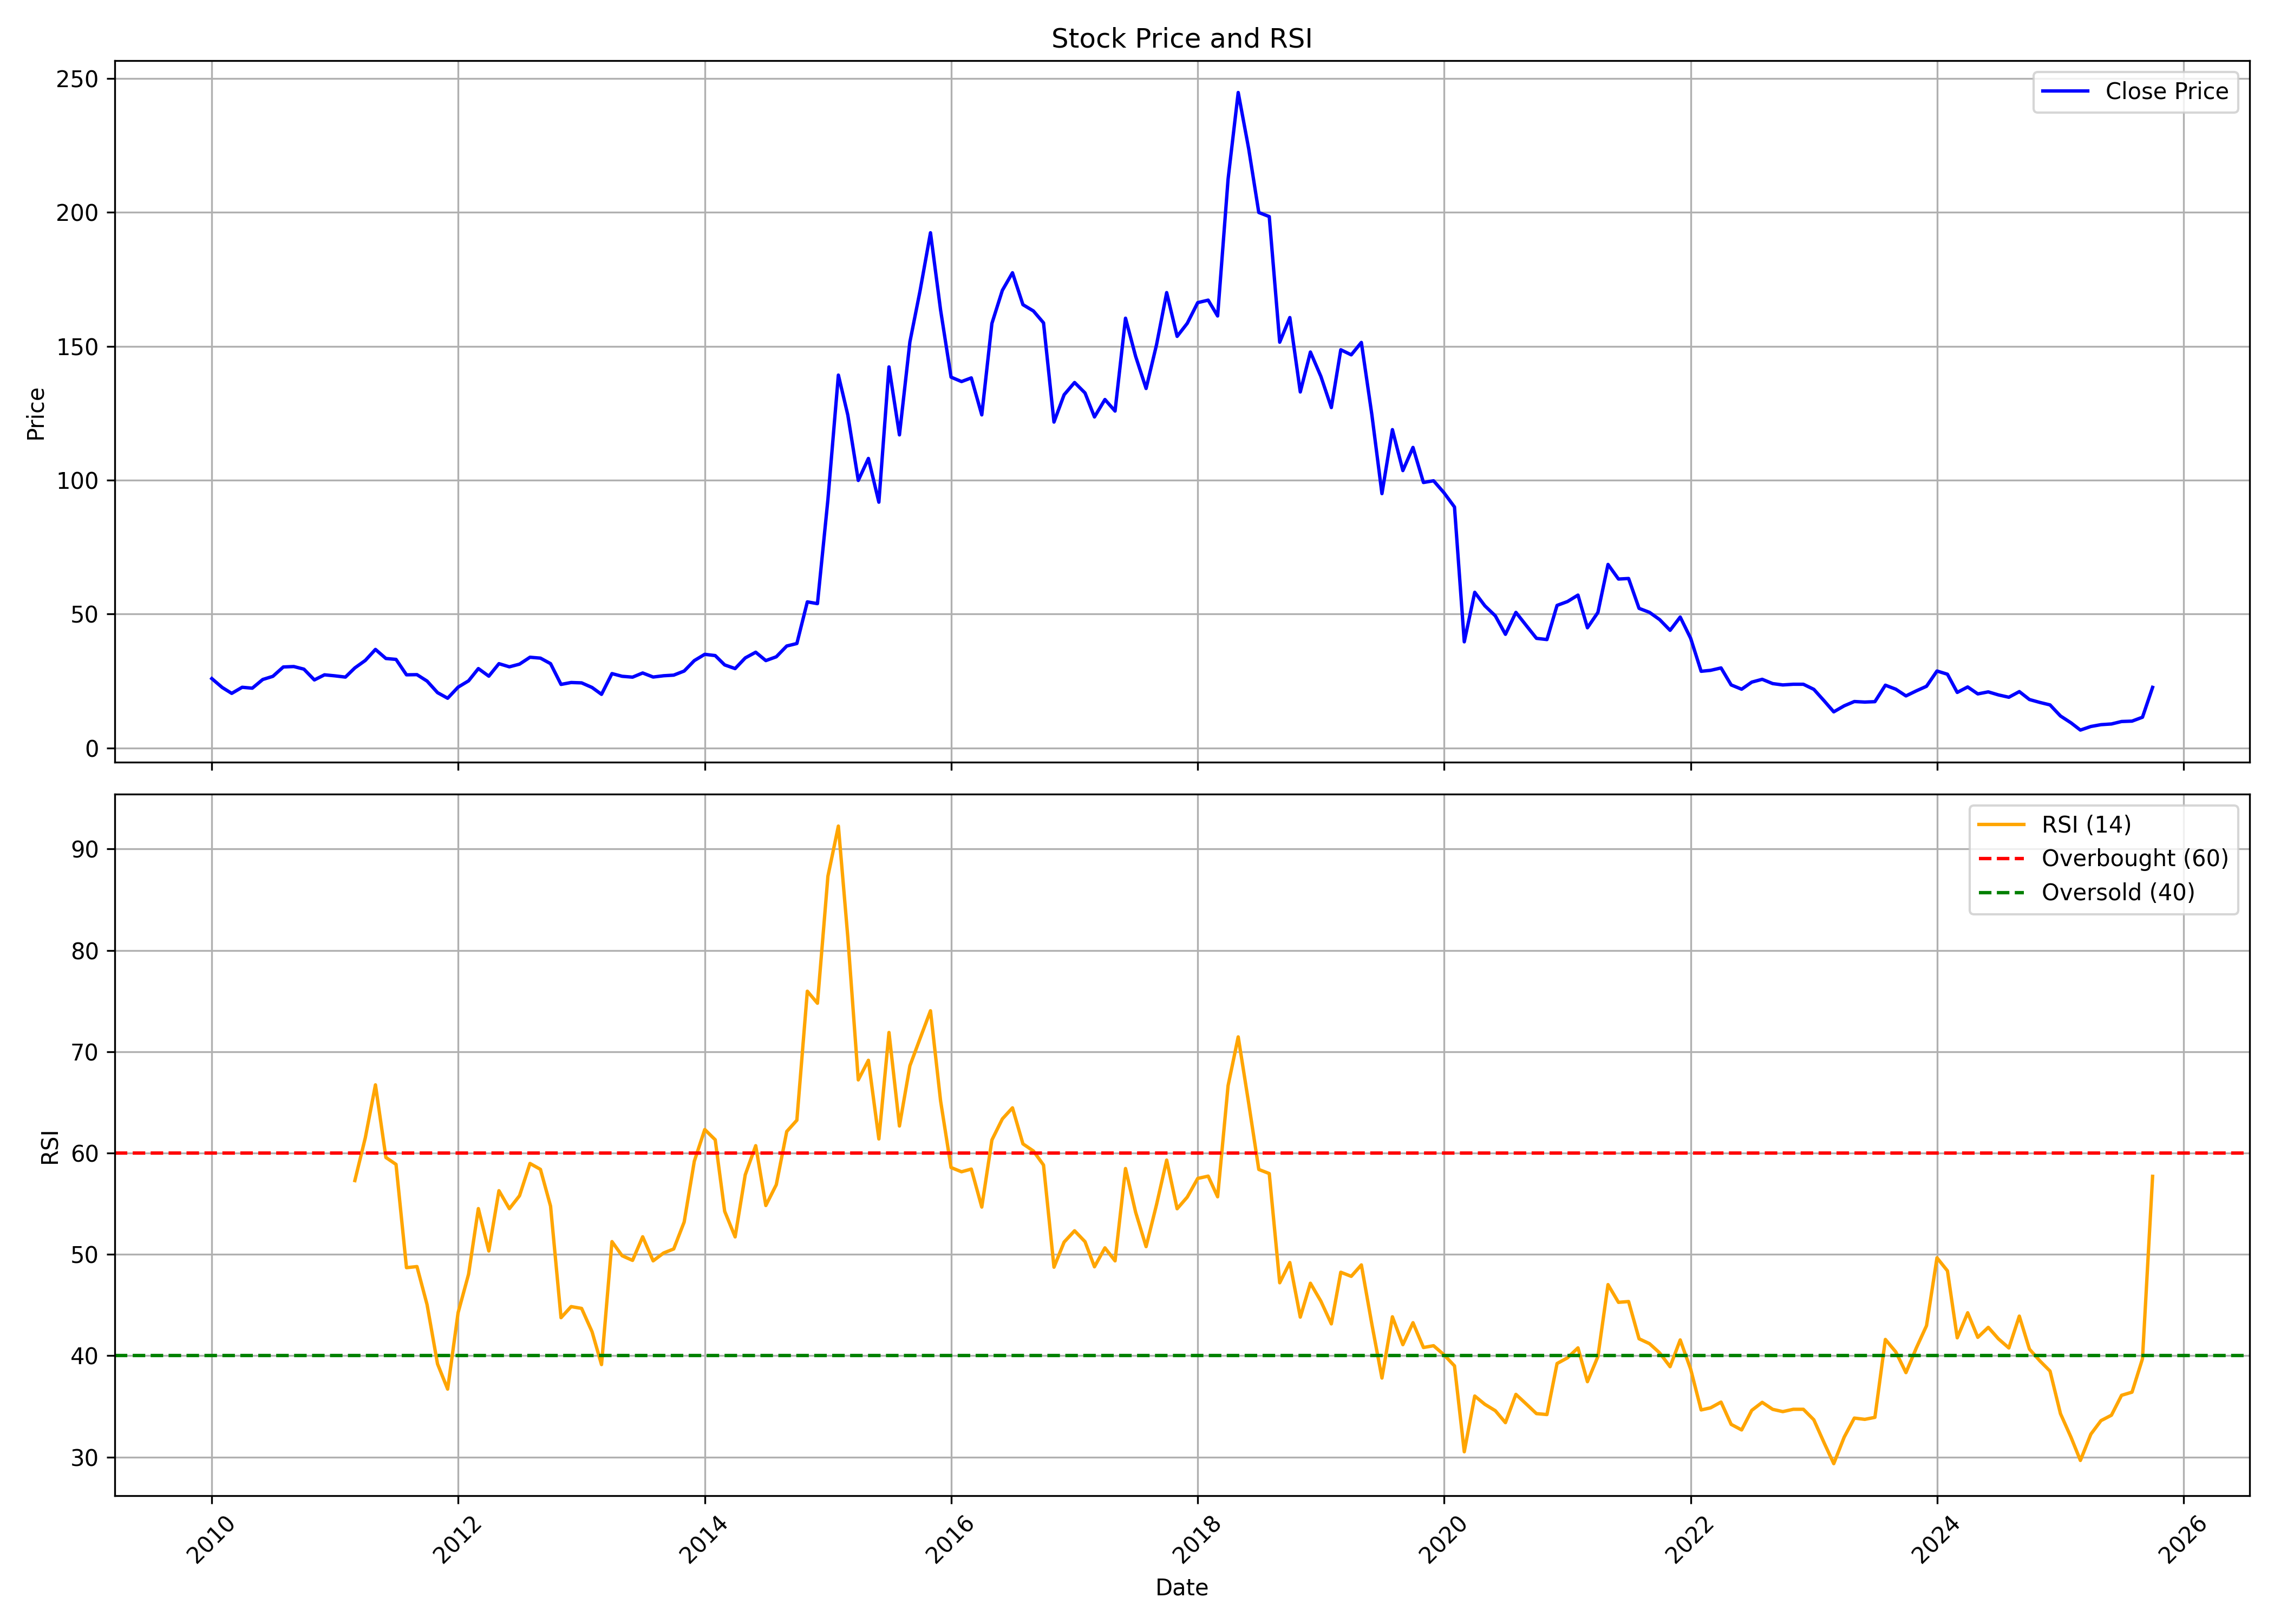

Data behind this chart, as committed beside it:
, date, symbol, open, high, low, close, volume, rsi
0, 2010-01-01, TAKE, 28.07, 32.58, 24.44, 25.92, 5621465, 
1, 2010-02-01, TAKE, 26.72, 28.24, 21.66, 22.59, 1424611, 
2, 2010-03-01, TAKE, 22.59, 25.54, 19.01, 20.4, 7986990, 
3, 2010-04-01, TAKE, 20.27, 23.85, 20.27, 22.67, 8098761, 
4, 2010-05-01, TAKE, 22.51, 25.79, 19.22, 22.34, 12572760, 
5, 2010-06-01, TAKE, 22.34, 27.56, 21.49, 25.58, 8276717, 
6, 2010-07-01, TAKE, 24.91, 27.98, 24.91, 26.76, 5888418, 
7, 2010-08-01, TAKE, 27.82, 36.79, 27.02, 30.26, 25040622, 
8, 2010-09-01, TAKE, 30.59, 32.41, 28.64, 30.42, 7242527, 
9, 2010-10-01, TAKE, 30.67, 33.04, 28.85, 29.44, 5364606, 
10, 2010-11-01, TAKE, 30.33, 31.05, 23.05, 25.42, 3906300, 
11, 2010-12-01, TAKE, 25.5, 28.09, 19.19, 27.32, 2853568, 
12, 2011-01-01, TAKE, 27.79, 29.74, 24.32, 26.94, 4216126, 
13, 2011-02-01, TAKE, 27.11, 28.38, 23.13, 26.48, 3269404, 
14, 2011-03-01, TAKE, 26.6, 33.72, 25.88, 29.91, 4717809, 57.28
15, 2011-04-01, TAKE, 29.74, 34.91, 29.74, 32.7, 2748134, 61.51
16, 2011-05-01, TAKE, 32.96, 41.26, 31.35, 36.81, 3514521, 66.73
17, 2011-06-01, TAKE, 37.28, 37.32, 31.35, 33.43, 1292521, 59.56
18, 2011-07-01, TAKE, 33.68, 36.01, 32.2, 33.09, 705842, 58.88
19, 2011-08-01, TAKE, 34.74, 38.09, 24.4, 27.32, 1794576, 48.69
20, 2011-09-01, TAKE, 28.13, 31.45, 25.52, 27.39, 1034203, 48.79
21, 2011-10-01, TAKE, 27.61, 27.91, 24.16, 24.99, 960641, 45.04
22, 2011-11-01, TAKE, 23.64, 26.69, 17.4, 20.67, 3074939, 39.19
23, 2011-12-01, TAKE, 21.63, 21.81, 17.49, 18.58, 629908, 36.7
24, 2012-01-01, TAKE, 18.84, 26.17, 18.36, 22.72, 1218416, 44.25
25, 2012-02-01, TAKE, 22.24, 27.56, 21.89, 25.08, 1142827, 48.04
26, 2012-03-01, TAKE, 24.9, 31.32, 24.42, 29.66, 1540288, 54.52
27, 2012-04-01, TAKE, 31.23, 31.23, 26.43, 26.82, 261227, 50.33
28, 2012-05-01, TAKE, 26.78, 32.62, 23.55, 31.49, 1089434, 56.28
29, 2012-06-01, TAKE, 32.71, 33.37, 28.57, 30.31, 450942, 54.51
30, 2012-07-01, TAKE, 30.27, 33.1, 28.83, 31.32, 613762, 55.78
31, 2012-08-01, TAKE, 30.53, 35.94, 28.79, 33.89, 744811, 58.97
32, 2012-09-01, TAKE, 34.95, 36.69, 32.21, 33.56, 474901, 58.39
33, 2012-10-01, TAKE, 34.05, 36.74, 30.74, 31.5, 354563, 54.76
34, 2012-11-01, TAKE, 31.81, 32.57, 23.57, 23.75, 3340397, 43.75
35, 2012-12-01, TAKE, 24.46, 26.09, 22.87, 24.46, 500868, 44.84
36, 2013-01-01, TAKE, 24.73, 27.85, 23.73, 24.32, 627290, 44.67
37, 2013-02-01, TAKE, 24.23, 26.4, 21.15, 22.6, 347514, 42.36
38, 2013-03-01, TAKE, 22.38, 23.38, 18.8, 20.04, 259364, 39.12
39, 2013-04-01, TAKE, 20.63, 28.89, 19.35, 27.79, 1719605, 51.26
40, 2013-05-01, TAKE, 27.79, 29.34, 24.94, 26.78, 985271, 49.86
41, 2013-06-01, TAKE, 26.32, 30.67, 24.07, 26.46, 1882070, 49.4
42, 2013-07-01, TAKE, 26.32, 30.67, 25.86, 28.01, 399038, 51.73
43, 2013-08-01, TAKE, 28.43, 29.34, 24.99, 26.5, 504302, 49.36
44, 2013-09-01, TAKE, 26.98, 29.68, 25.81, 26.98, 203191, 50.13
45, 2013-10-01, TAKE, 26.79, 30.05, 26.23, 27.21, 256502, 50.53
46, 2013-11-01, TAKE, 27.68, 31.86, 26.09, 28.74, 455960, 53.19
47, 2013-12-01, TAKE, 30, 33.76, 29.16, 32.63, 495879, 59.18
48, 2014-01-01, TAKE, 32.87, 39.44, 31.23, 34.98, 1818919, 62.32
49, 2014-02-01, TAKE, 34.75, 37, 29.58, 34.51, 1052835, 61.3
50, 2014-03-01, TAKE, 35.06, 35.29, 30.22, 31.03, 350499, 54.25
51, 2014-04-01, TAKE, 30.32, 34.11, 29.61, 29.65, 554795, 51.72
52, 2014-05-01, TAKE, 29.65, 36.38, 28.23, 33.63, 3304565, 57.85
53, 2014-06-01, TAKE, 35.06, 37.8, 29.75, 35.77, 1871779, 60.72
54, 2014-07-01, TAKE, 35.53, 36.95, 30.32, 32.64, 919261, 54.82
55, 2014-08-01, TAKE, 32.69, 35.91, 29.37, 34.06, 664959, 56.87
56, 2014-09-01, TAKE, 34.96, 42.11, 32.92, 38.09, 2398614, 62.12
57, 2014-10-01, TAKE, 39.26, 42.42, 33.94, 39.02, 1420208, 63.24
58, 2014-11-01, TAKE, 38.3, 58.55, 36.91, 54.58, 7704958, 75.97
59, 2014-12-01, TAKE, 55.41, 61, 47.74, 53.91, 9247868, 74.78
... 130 more rows
